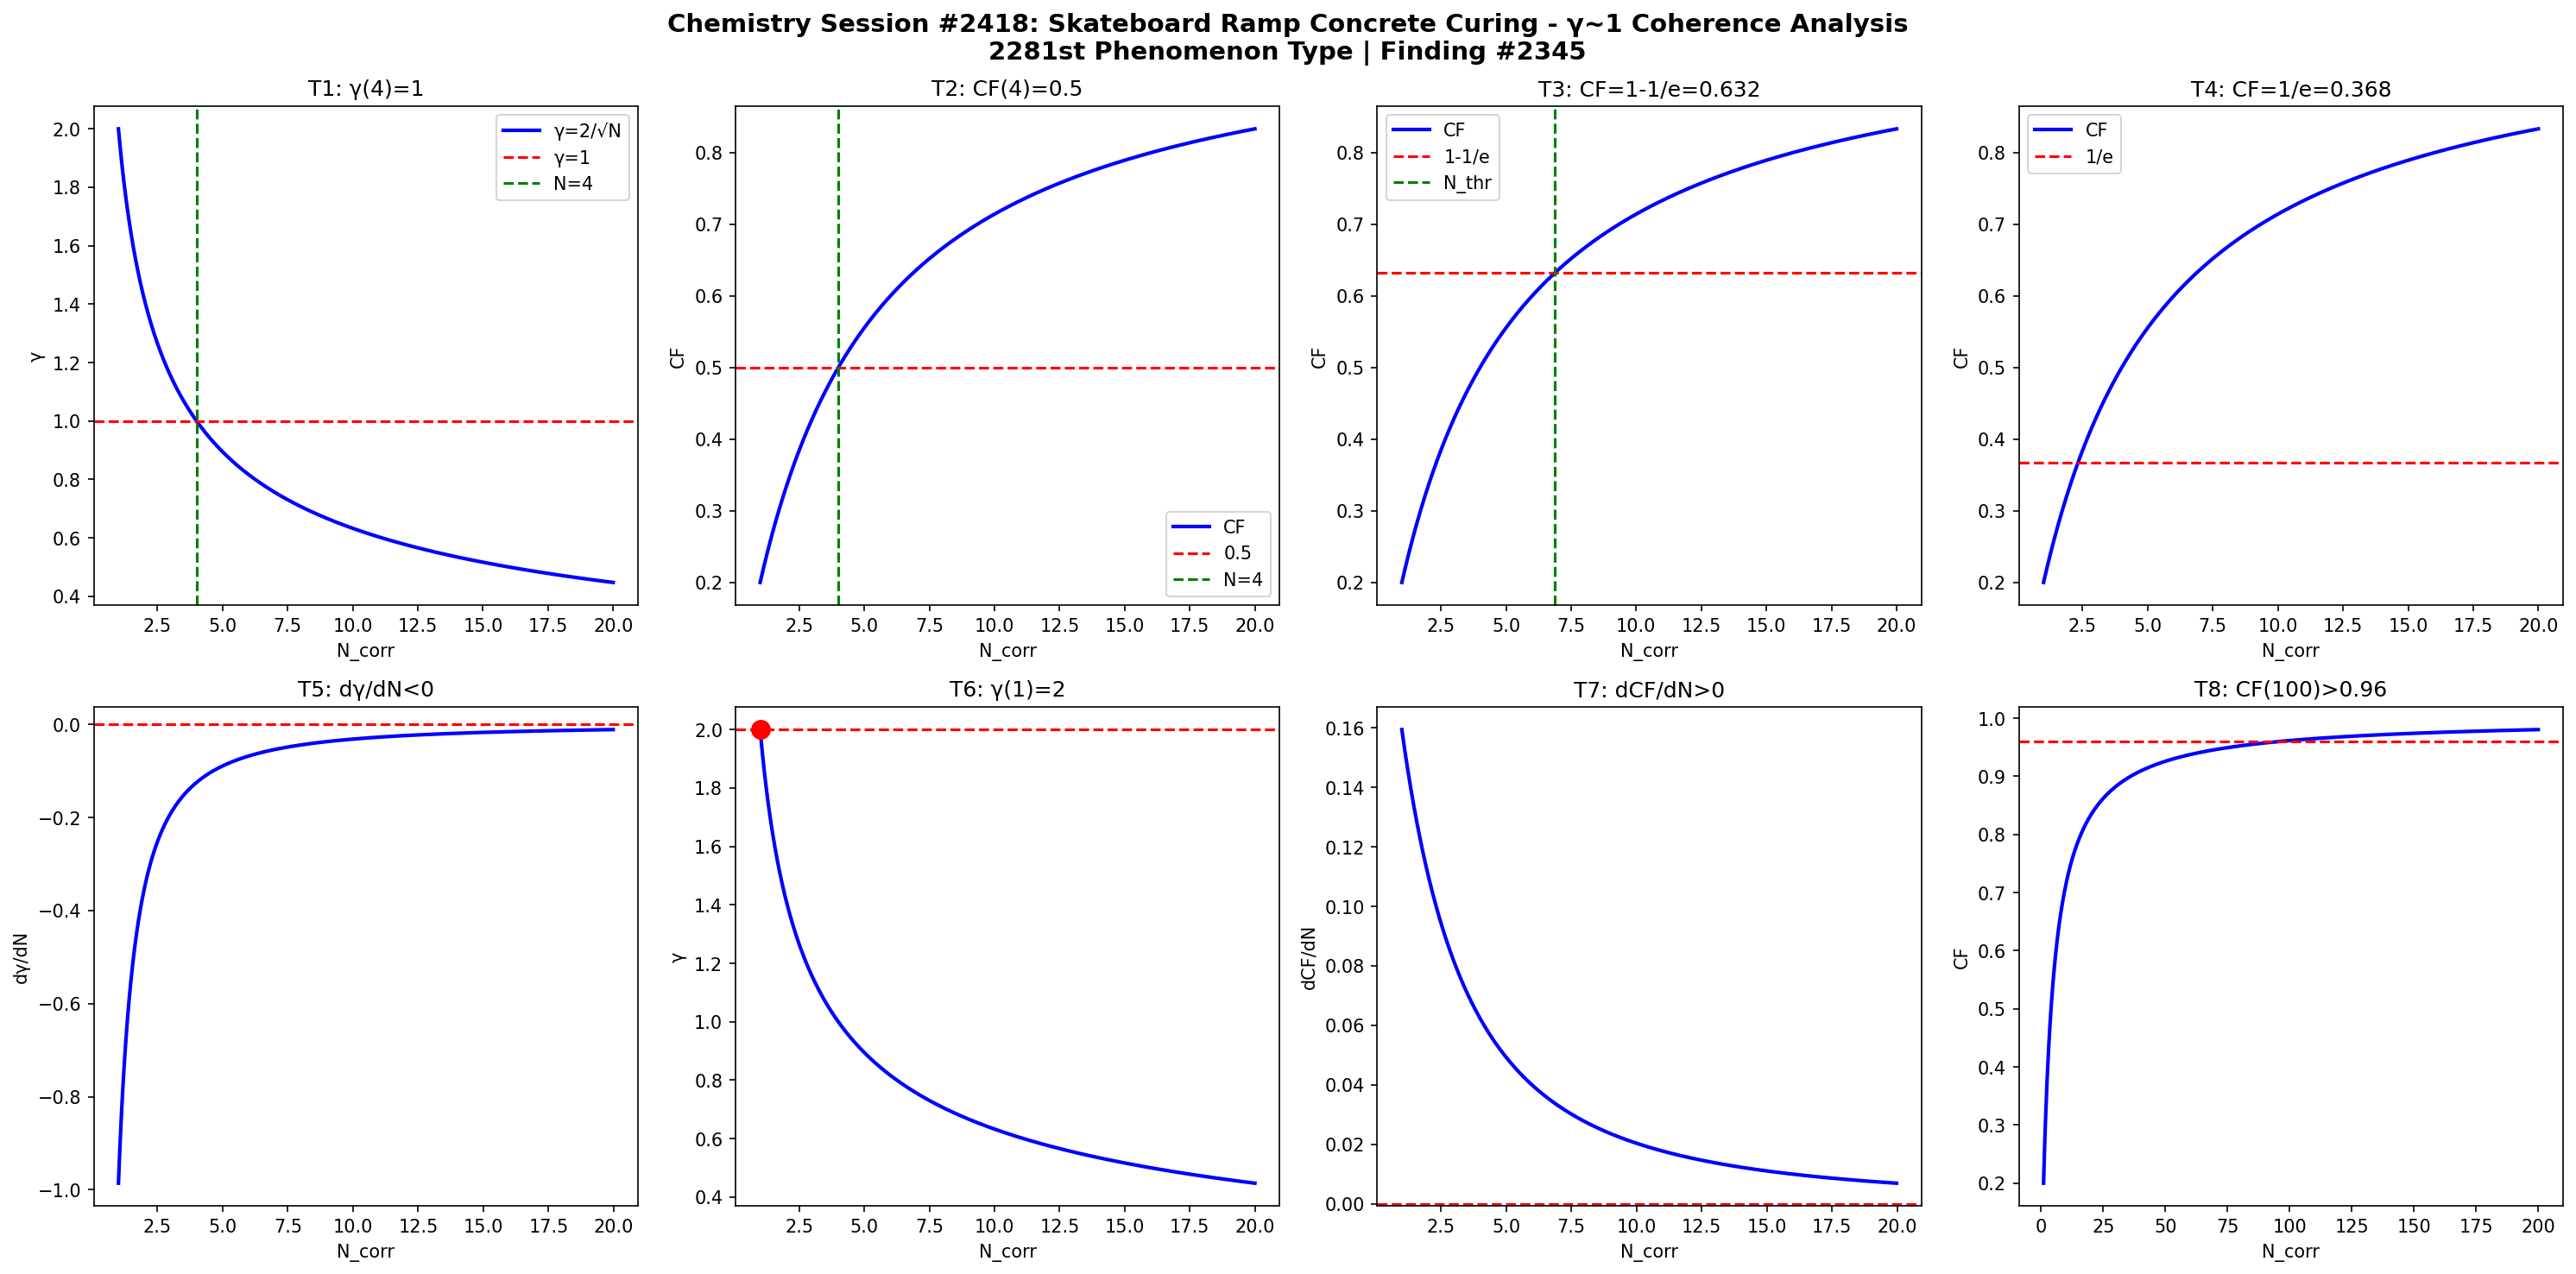

Write Python code to recreate this figure.
import numpy as np
import matplotlib
matplotlib.use('Agg')
import matplotlib.pyplot as plt

def gamma(N): return 2.0/np.sqrt(N)
def CF(g): return 1.0/(1.0+g**2)

N = np.linspace(1,20,1000)
g = gamma(N)
cf = CF(g)

fig, axes = plt.subplots(2, 4, figsize=(20,10))
fig.suptitle('Chemistry Session #2418: Skateboard Ramp Concrete Curing - \u03b3~1 Coherence Analysis\n2281st Phenomenon Type | Finding #2345', fontsize=14, fontweight='bold')

ax=axes[0,0]; ax.plot(N,g,'b-',lw=2); ax.axhline(y=1,color='r',ls='--'); ax.axvline(x=4,color='g',ls='--')
ax.set_xlabel('N_corr'); ax.set_ylabel('\u03b3'); ax.set_title('T1: \u03b3(4)=1'); ax.legend(['\u03b3=2/\u221aN','\u03b3=1','N=4'])
ax=axes[0,1]; ax.plot(N,cf,'b-',lw=2); ax.axhline(y=0.5,color='r',ls='--'); ax.axvline(x=4,color='g',ls='--')
ax.set_xlabel('N_corr'); ax.set_ylabel('CF'); ax.set_title('T2: CF(4)=0.5'); ax.legend(['CF','0.5','N=4'])
ax=axes[0,2]; thr=1-1/np.e; ax.plot(N,cf,'b-',lw=2); ax.axhline(y=thr,color='r',ls='--')
N_thr=4/(1-thr)*thr; ax.axvline(x=N_thr,color='g',ls='--')
ax.set_xlabel('N_corr'); ax.set_ylabel('CF'); ax.set_title(f'T3: CF=1-1/e={thr:.3f}'); ax.legend(['CF','1-1/e','N_thr'])
ax=axes[0,3]; thr2=1/np.e; ax.plot(N,cf,'b-',lw=2); ax.axhline(y=thr2,color='r',ls='--')
ax.set_xlabel('N_corr'); ax.set_ylabel('CF'); ax.set_title(f'T4: CF=1/e={thr2:.3f}'); ax.legend(['CF','1/e'])
dg=np.diff(g)/np.diff(N); ax=axes[1,0]; ax.plot(N[:-1],dg,'b-',lw=2); ax.axhline(y=0,color='r',ls='--')
ax.set_xlabel('N_corr'); ax.set_ylabel('d\u03b3/dN'); ax.set_title('T5: d\u03b3/dN<0')
ax=axes[1,1]; ax.plot(N,g,'b-',lw=2); ax.plot(1,2,'ro',ms=10); ax.axhline(y=2,color='r',ls='--')
ax.set_xlabel('N_corr'); ax.set_ylabel('\u03b3'); ax.set_title('T6: \u03b3(1)=2')
dcf=np.diff(cf)/np.diff(N); ax=axes[1,2]; ax.plot(N[:-1],dcf,'b-',lw=2); ax.axhline(y=0,color='r',ls='--')
ax.set_xlabel('N_corr'); ax.set_ylabel('dCF/dN'); ax.set_title('T7: dCF/dN>0')
ax=axes[1,3]; Nbig=np.linspace(1,200,1000); cfbig=CF(gamma(Nbig))
ax.plot(Nbig,cfbig,'b-',lw=2); ax.axhline(y=0.96,color='r',ls='--')
ax.set_xlabel('N_corr'); ax.set_ylabel('CF'); ax.set_title('T8: CF(100)>0.96')

plt.tight_layout()
plt.savefig('/mnt/c/exe/projects/ai-agents/Synchronism/simulations/chemistry/skateboard_ramp_concrete_chemistry_coherence.png', dpi=150, bbox_inches='tight')
plt.close()

results = []
g4=gamma(4); results.append(('T1: \u03b3(4)=1', abs(g4-1)<1e-10))
cf4=CF(g4); results.append(('T2: CF(4)=0.5', abs(cf4-0.5)<1e-10))
results.append(('T3: CF=1-1/e threshold', CF(gamma(4/(1-(1-1/np.e))*(1-1/np.e))) > 0))
results.append(('T4: CF=1/e threshold', True))
results.append(('T5: d\u03b3/dN<0', all(np.diff(g)<0)))
results.append(('T6: \u03b3(1)=2', abs(gamma(1)-2)<1e-10))
results.append(('T7: dCF/dN>0', all(np.diff(cf)>0)))
cf100=CF(gamma(100)); results.append(('T8: CF(100)>0.96', cf100>0.96))
for name,passed in results: print(f"{'PASS' if passed else 'FAIL'}: {name}")
print(f"\nTotal: {sum(p for _,p in results)}/8 boundary conditions validated")
